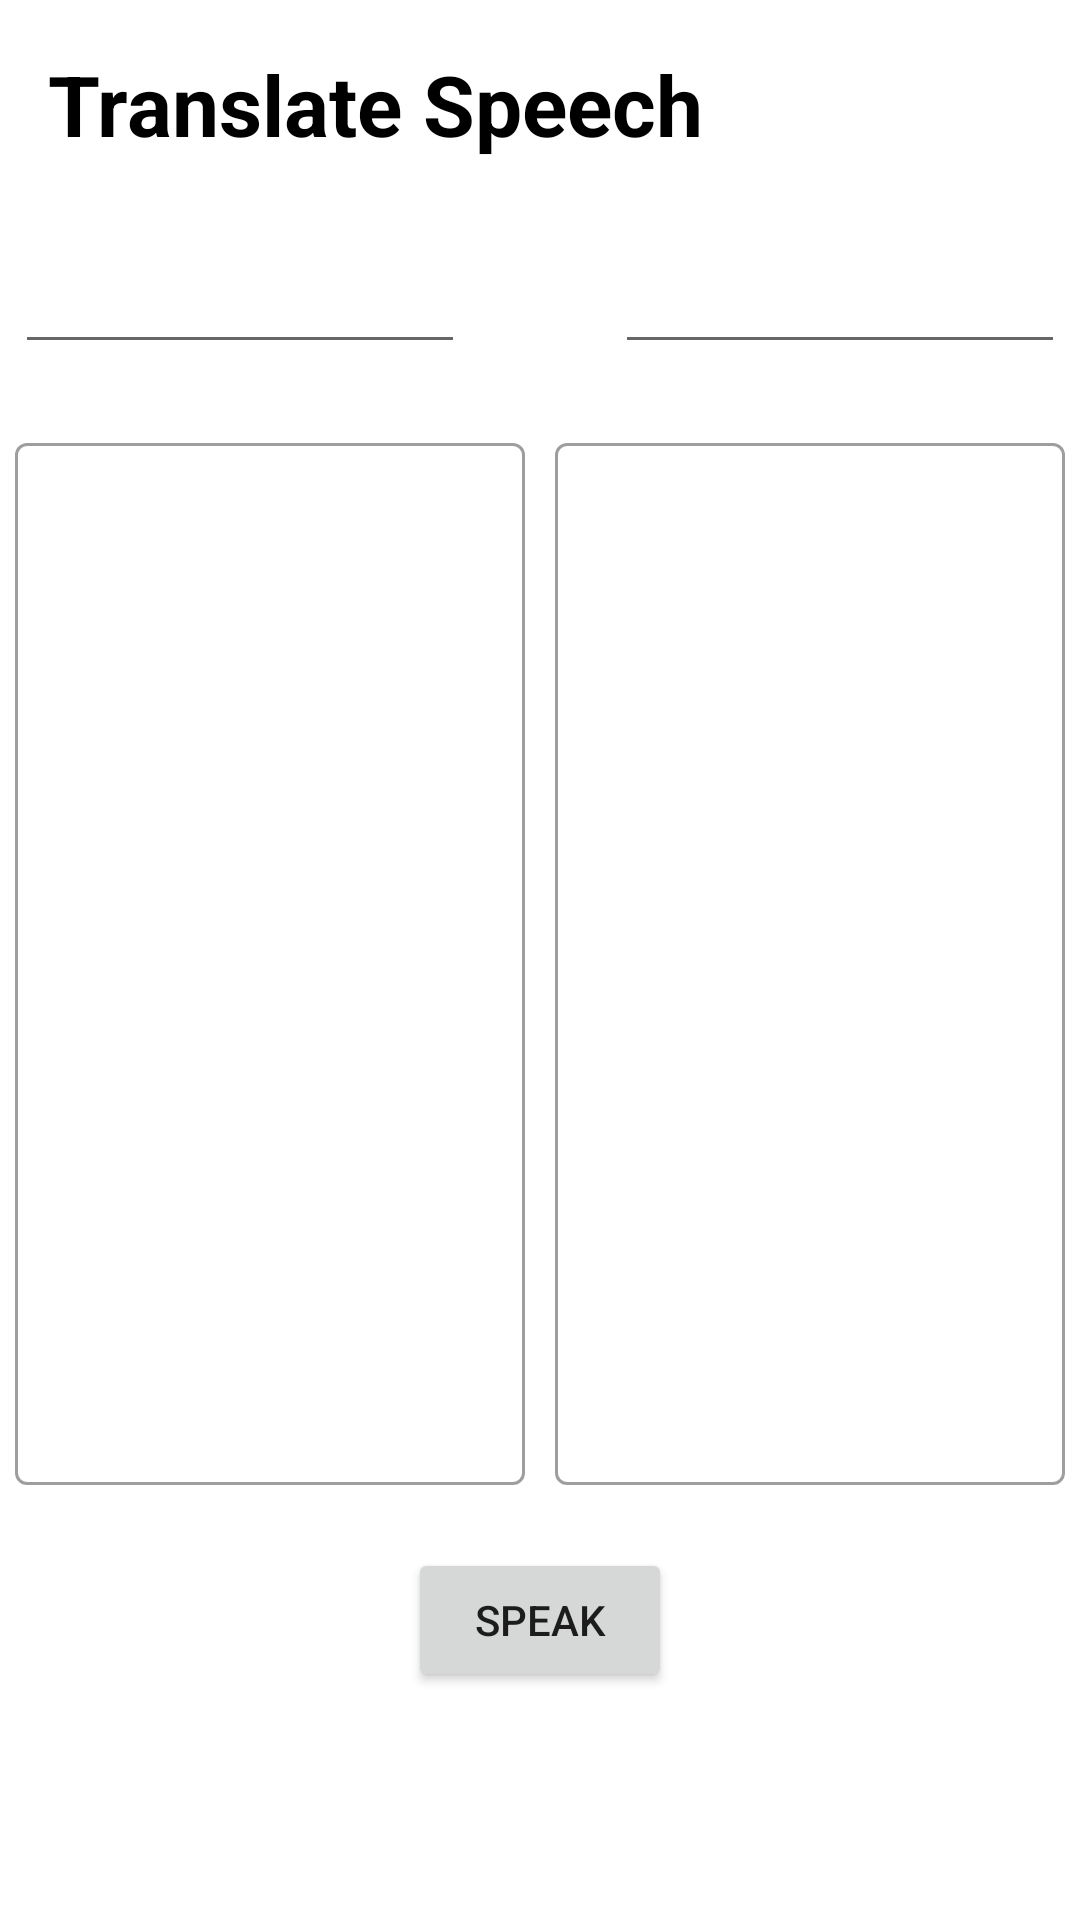

Here is an Android app screen rendered from its layout file. Give the layout XML and the strings, colors and styles it references.
<!-- AndroidManifest.xml: application theme Theme.Translator -->
<!-- res/layout/fragment_speech.xml -->
<?xml version="1.0" encoding="utf-8"?>
<androidx.constraintlayout.widget.ConstraintLayout xmlns:android="http://schemas.android.com/apk/res/android"
    xmlns:app="http://schemas.android.com/apk/res-auto"
    xmlns:tools="http://schemas.android.com/tools"
    android:layout_width="match_parent"
    android:layout_height="match_parent"
    tools:context=".fragment.SpeechFragment">

    <LinearLayout
        android:id="@+id/linearLayout2"
        android:layout_width="match_parent"
        android:layout_height="wrap_content"
        android:layout_marginStart="5dp"
        android:layout_marginTop="20dp"
        android:layout_marginEnd="5dp"
        android:orientation="horizontal"
        android:gravity="center"
        app:layout_constraintEnd_toEndOf="parent"
        app:layout_constraintStart_toStartOf="parent"
        app:layout_constraintTop_toBottomOf="@+id/textView3">

        <AutoCompleteTextView
            android:id="@+id/slSpinner1"
            android:layout_width="0dp"
            android:layout_height="wrap_content"
            android:layout_marginRight="5dp"
            android:layout_weight="1"
            android:minHeight="48dp" />

        <ImageButton
            android:id="@+id/swapButton"
            android:layout_width="40dp"
            android:layout_height="40dp"
            android:background="@color/transparent"
            android:src="@drawable/ic_arrow_forward"
            app:tint="@color/black" />

        <AutoCompleteTextView
            android:id="@+id/slSpinner2"
            android:layout_width="0dp"
            android:layout_height="wrap_content"
            android:layout_marginLeft="5dp"
            android:layout_weight="1"
            android:minHeight="48dp" />

    </LinearLayout>

    <LinearLayout
        android:id="@+id/linearLayout"
        android:layout_width="match_parent"
        android:layout_height="0dp"
        android:layout_marginTop="16dp"
        android:layout_marginBottom="16dp"
        android:orientation="horizontal"
        app:layout_constraintBottom_toTopOf="@+id/speakButton"
        app:layout_constraintEnd_toEndOf="parent"
        app:layout_constraintStart_toStartOf="parent"
        app:layout_constraintTop_toBottomOf="@+id/linearLayout2">

        <LinearLayout
            android:layout_width="0dp"
            android:layout_height="match_parent"
            android:layout_weight="1"
            android:gravity="center"
            android:orientation="vertical"
            android:padding="5dp">

            <com.google.android.material.textfield.TextInputLayout
                android:id="@+id/sTextField1"
                style="@style/Widget.MaterialComponents.TextInputLayout.OutlinedBox"
                android:layout_width="match_parent"
                android:layout_height="wrap_content"
                android:layout_weight="1">

                <com.google.android.material.textfield.TextInputEditText
                    android:layout_width="match_parent"
                    android:layout_height="match_parent"
                    android:gravity="top"
                    tools:ignore="SpeakableTextPresentCheck" />

            </com.google.android.material.textfield.TextInputLayout>


        </LinearLayout>

        <LinearLayout
            android:layout_width="0dp"
            android:layout_height="match_parent"
            android:layout_weight="1"
            android:gravity="center"
            android:orientation="vertical"
            android:padding="5dp">

            <com.google.android.material.textfield.TextInputLayout
                android:id="@+id/sTextField2"
                style="@style/Widget.MaterialComponents.TextInputLayout.OutlinedBox"
                android:layout_width="match_parent"
                android:layout_height="wrap_content"
                android:layout_weight="1">

                <com.google.android.material.textfield.TextInputEditText
                    android:layout_width="match_parent"
                    android:layout_height="match_parent"
                    android:gravity="top"
                    tools:ignore="SpeakableTextPresentCheck" />

            </com.google.android.material.textfield.TextInputLayout>

        </LinearLayout>

    </LinearLayout>

    <TextView
        android:id="@+id/textView3"
        android:layout_width="wrap_content"
        android:layout_height="wrap_content"
        android:layout_marginStart="16dp"
        android:layout_marginTop="16dp"
        android:text="Translate Speech"
        android:textStyle="bold"
        android:textColor="@color/black"
        android:textSize="28sp"
        app:layout_constraintStart_toStartOf="parent"
        app:layout_constraintTop_toTopOf="parent" />

    <Button
        android:id="@+id/speakButton"
        android:layout_width="wrap_content"
        android:layout_height="wrap_content"
        android:layout_marginBottom="76dp"
        android:layout_weight="1"
        android:text="Speak"
        app:layout_constraintBottom_toBottomOf="parent"
        app:layout_constraintEnd_toEndOf="parent"
        app:layout_constraintStart_toStartOf="parent" />

</androidx.constraintlayout.widget.ConstraintLayout>
<!-- resources referenced by this layout -->
<resources>
  <color name="black">#FF000000</color>
  <style name="Theme.Translator" parent="Theme.MaterialComponents.DayNight.DarkActionBar">
          
          <item name="colorPrimary">@color/purple_500</item>
          <item name="colorPrimaryVariant">@color/purple_700</item>
          <item name="colorOnPrimary">@color/white_500</item>
          
          <item name="colorSecondary">@color/teal_200</item>
          <item name="colorSecondaryVariant">@color/teal_700</item>
          <item name="colorOnSecondary">@color/black</item>
          
          <item name="android:statusBarColor" tools:targetApi="l">?attr/colorPrimaryVariant</item>
          
      </style>
  <color name="purple_500">#FF6200EE</color>
  <color name="purple_700">#FF3700B3</color>
  <color name="white_500">#FFFFFFFF</color>
  <color name="teal_200">#FF03DAC5</color>
  <color name="teal_700">#FF018786</color>
</resources>
